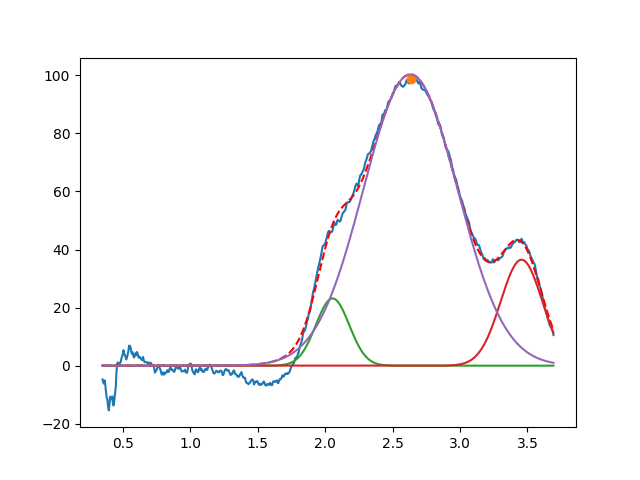

Source data for this figure (header and first rows):
2.055013172905456376e+00, 2.315466790493320204e+01, 2.906471144607112866e-01, 9.999999999999998890e-01
3.456141940531788581e+00, 3.648740357354898833e+01, 3.637058296304892524e-01, 9.999999999999998890e-01
2.632622627878187238e+00, 1.003172490261628553e+02, 8.210257457708451945e-01, 9.999999999999998890e-01
